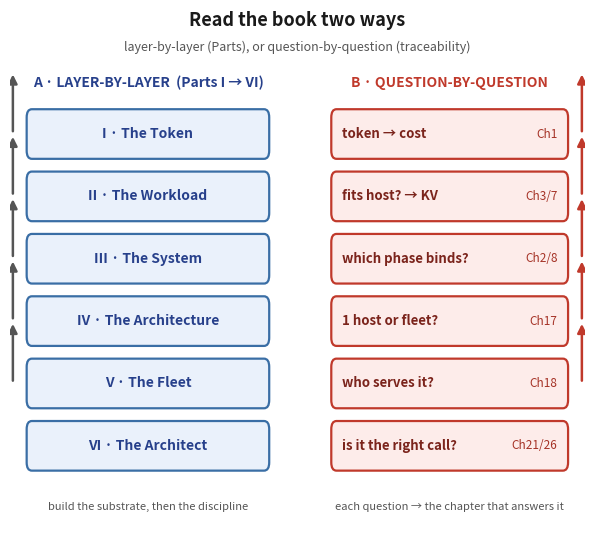

The matplotlib source for this figure: (Note: this script raises an exception after producing the figure.)
#!/usr/bin/env python3
"""Preface Fig 2 — two ways to read the book (REDESIGN).

The prior 'preface-trace' figure crammed all 26 chapters + appendix into six small
Part boxes, so the layering-by-parts vs quantity-to-decision contrast faded into a wall
of tiny text. This version rebuilds it as TWO LARGE EXPLICIT PATHS side by side, each a
coarse 6-step walk with far fewer words (the per-chapter detail lives in the TOC/prose):

  LEFT  — "Read layer-by-layer (Parts)"  : Part I -> II -> ... -> VI, each a single card.
  RIGHT — "Read by question (traceability)": a concrete quantity -> decision chain
          (token -> cost & KV floor -> fits host? -> which phase binds? -> few or many
          hosts? -> who serves it?) that traces how one quantity cascades, so the
          two reading modes are spatially distinct at a glance.
"""
import matplotlib
matplotlib.use('Agg')
import matplotlib.pyplot as plt
from matplotlib.patches import FancyBboxPatch, FancyArrowPatch

fig, ax = plt.subplots(figsize=(6.1, 5.6))
fig._hermes_print_sized = True   # regen must not re-boost/reflow
ax.set_xlim(0, 20); ax.set_ylim(0, 11.6); ax.axis('off')

# Title
ax.text(10, 11.25, 'Read the book two ways', fontsize=13, fontweight='bold', ha='center', color='#1a1a1a')
ax.text(10, 10.7, 'layer-by-layer (Parts), or question-by-question (traceability)', fontsize=9,
        ha='center', color='#555', style='italic')

# ---- LEFT PATH: layer-by-layer ----
LX0, LW = 0.6, 8.4
ax.text(LX0 + LW/2, 9.9, 'A · LAYER-BY-LAYER  (Parts I → VI)', fontsize=10,
        fontweight='bold', ha='center', color='#27408b')
parts = [
    'I · The Token', 'II · The Workload', 'III · The System',
    'IV · The Architecture', 'V · The Fleet', 'VI · The Architect',
]
yp = 9.4
ph = 1.05
pgap = 0.32
for i, p in enumerate(parts):
    yb = yp - i*(ph+pgap) - ph
    ax.add_patch(FancyBboxPatch((LX0, yb), LW, ph, boxstyle='round,pad=0.02,rounding_size=0.18',
                                fc='#eaf1fb', ec='#3a6ea5', lw=1.6))
    ax.text(LX0 + LW/2, yb + ph/2, p, fontsize=10, fontweight='bold', ha='center',
            va='center', color='#27408b')
    if i < 5:
        # arrow in the left margin (not through the card text)
        ax.add_patch(FancyArrowPatch((LX0 - 0.5, yb + ph/2), (LX0 - 0.5, yb + ph/2 + ph + pgap),
                     arrowstyle='-|>', mutation_scale=13, lw=1.8, color='#555'))
ax.text(LX0 + LW/2, 0.62, 'build the substrate, then the discipline', fontsize=8,
        ha='center', color='#555', style='italic')

# ---- RIGHT PATH: question-by-question (traceability) ----
RX0, RW = 11.2, 8.2
ax.text(RX0 + RW/2, 9.9, 'B · QUESTION-BY-QUESTION', fontsize=10,
        fontweight='bold', ha='center', color='#c0392b')
steps = [
    ('token → cost', 'Ch1'),
    ('fits host? → KV', 'Ch3/7'),
    ('which phase binds?', 'Ch2/8'),
    ('1 host or fleet?', 'Ch17'),
    ('who serves it?', 'Ch18'),
    ('is it the right call?', 'Ch21/26'),
]
for i, (q, ch) in enumerate(steps):
    yb = 9.4 - i*(ph+pgap) - ph
    ax.add_patch(FancyBboxPatch((RX0, yb), RW, ph, boxstyle='round,pad=0.02,rounding_size=0.18',
                                fc='#fdecea', ec='#c0392b', lw=1.6))
    ax.text(RX0 + 0.35, yb + ph/2, q, fontsize=9.5, fontweight='bold', ha='left',
            va='center', color='#7b241c')
    ax.text(RX0 + RW - 0.35, yb + ph/2, ch, fontsize=8.5, ha='right', va='center', color='#a53226')
    if i < 5:
        ax.add_patch(FancyArrowPatch((RX0 + RW + 0.5, yb + ph/2), (RX0 + RW + 0.5, yb + ph/2 + ph + pgap),
                     arrowstyle='-|>', mutation_scale=13, lw=1.8, color='#c0392b'))
ax.text(RX0 + RW/2, 0.62, 'each question → the chapter that answers it', fontsize=8,
        ha='center', color='#555', style='italic')

plt.tight_layout()
plt.savefig('render/latex/assets/preface-trace.png', dpi=200, bbox_inches='tight')
import matplotlib as mpl
with mpl.rc_context({'pdf.fonttype': 42, 'ps.fonttype': 42}):
    plt.savefig('render/latex/assets/preface-trace.pdf', format='pdf', bbox_inches='tight')
plt.close()
print('wrote preface-trace.png/.pdf (two-path redesign)')
